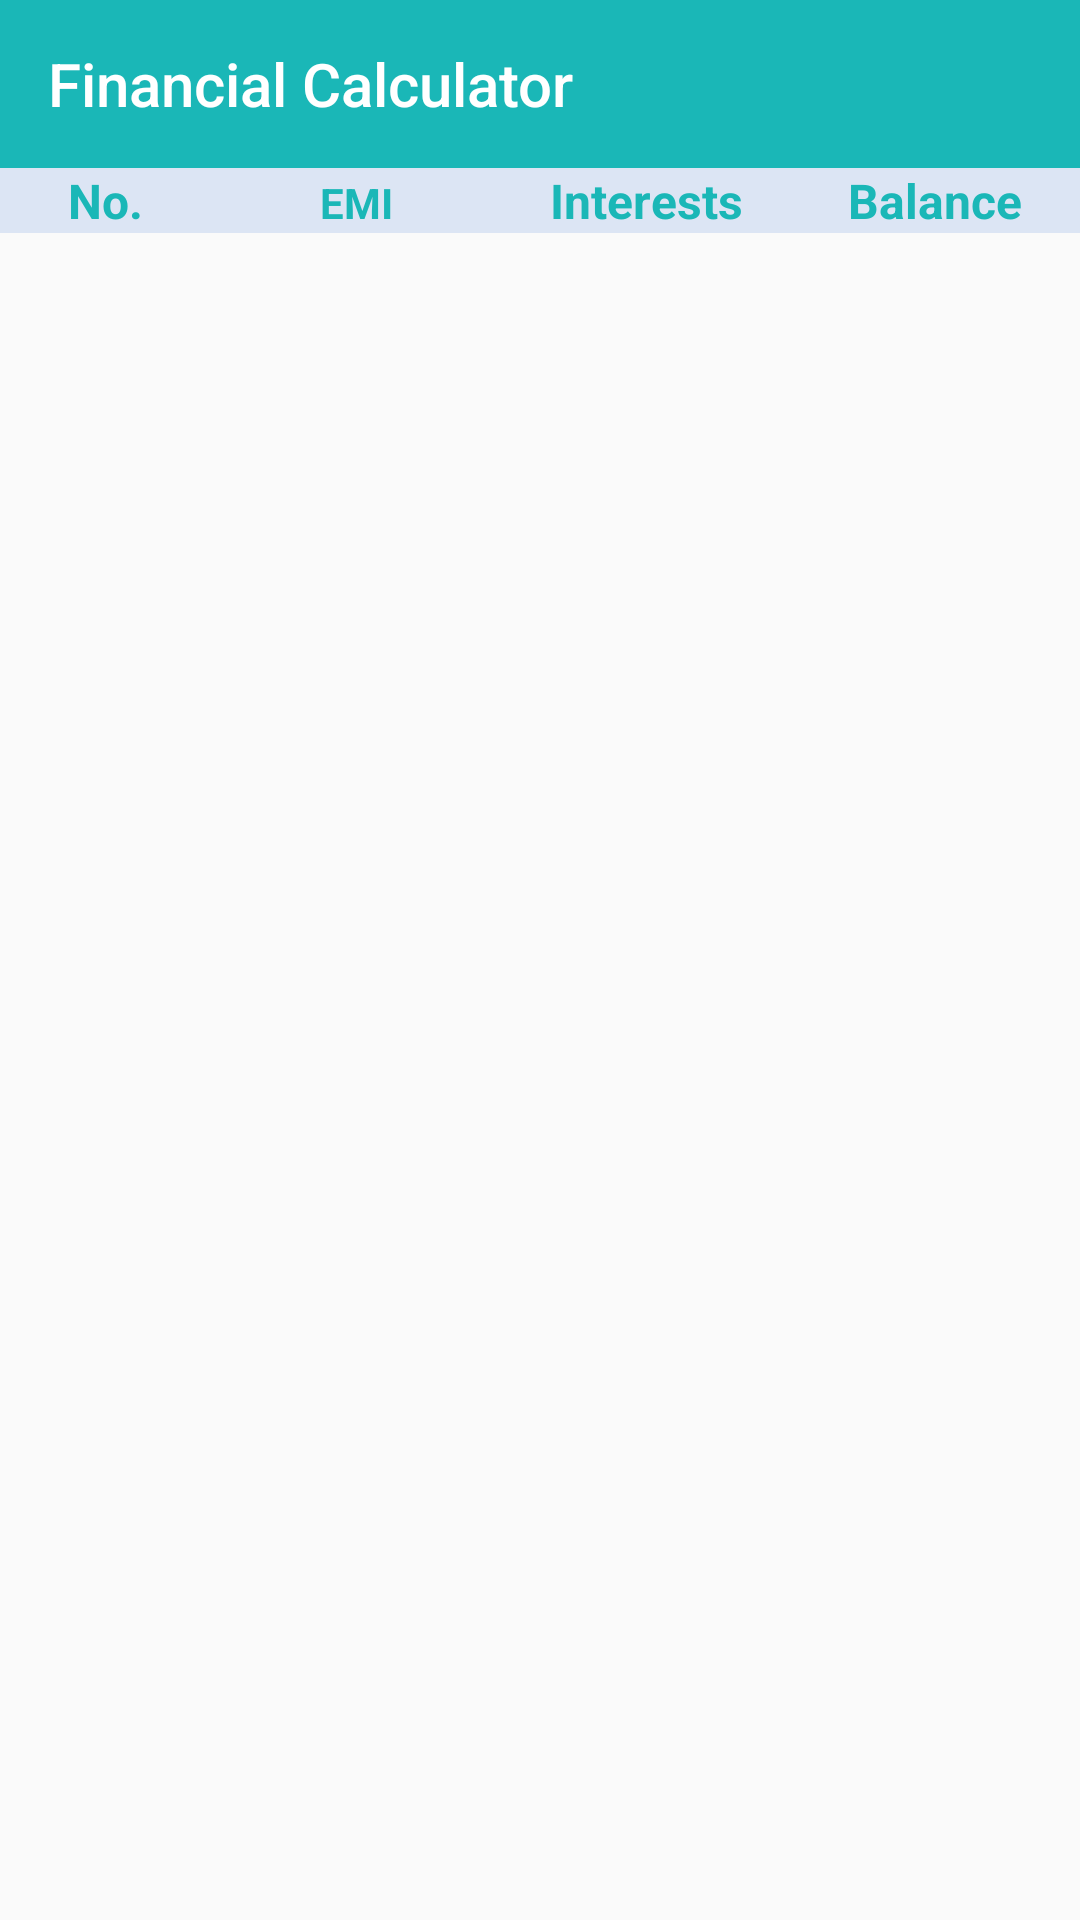

Reconstruct the res/layout file that produces this screen, plus the resources it refers to.
<!-- AndroidManifest.xml: application theme AppTheme -->
<!-- res/layout/activity_compound_amortization.xml -->
<?xml version="1.0" encoding="utf-8"?>
<RelativeLayout xmlns:android="http://schemas.android.com/apk/res/android"
    xmlns:tools="http://schemas.android.com/tools"
    android:id="@+id/activity_loan_amortization"
    android:layout_width="match_parent"
    android:layout_height="match_parent"
    android:orientation="vertical"

  >   <include
    android:id="@+id/app_bar"
    layout="@layout/app_bar" />
    <ScrollView
        android:layout_width="match_parent"
        android:layout_height="match_parent"
        android:layout_marginTop="?attr/actionBarSize">
        <LinearLayout
            android:orientation="vertical"
            android:layout_width="match_parent"
            android:layout_height="wrap_content"
            >
    <LinearLayout
        android:orientation="horizontal"
        android:layout_width="match_parent"
        android:layout_height="wrap_content"
        android:layout_gravity="center"
        android:background="#dce5f4">
        <TextView
            android:id="@+id/AmortizationIdname"
            android:layout_height="wrap_content"
            android:layout_width="match_parent"
            android:textSize="16dip"
            android:textStyle="bold"
            android:layout_weight="1.1"
            android:text="No."
            android:gravity="center"
            android:textColor="@color/text_color"
           >
        </TextView>

        <TextView
            android:id="@+id/AmortizationInterestname"
            android:layout_height="wrap_content"
            android:layout_width="match_parent"
            android:textSize="14dip"
            android:textStyle="bold"
            android:layout_weight="1"
            android:text="EMI"
            android:textColor="@color/text_color"
            android:gravity="center">
        </TextView>
        <TextView
            android:id="@+id/AmortizationPrincipalnmae"
            android:layout_height="wrap_content"
            android:layout_width="match_parent"
            android:textSize="16dip"
            android:textStyle="bold"
            android:layout_weight="1"
            android:text="Interests"
            android:textColor="@color/text_color"
            android:gravity="center">
        </TextView>
        <TextView
            android:id="@+id/AmortizationRemainingBalancename"
            android:layout_height="wrap_content"
            android:layout_width="match_parent"
            android:textSize="16dip"
            android:textStyle="bold"
            android:layout_weight="1"
            android:text="Balance"
            android:textColor="@color/text_color"
            android:gravity="center">
        </TextView>
    </LinearLayout>
    <LinearLayout
        android:layout_width="match_parent"
        android:layout_height="wrap_content"
        android:orientation="vertical">

    <android.support.v7.widget.RecyclerView
        android:id="@+id/recyclerViewAmortization"
        android:layout_width="match_parent"
        android:layout_height="match_parent"
        >

        </android.support.v7.widget.RecyclerView>
    </LinearLayout>

</LinearLayout>
        </ScrollView>
    </RelativeLayout>
<!-- res/layout/app_bar.xml (included above) -->
<?xml version="1.0" encoding="utf-8"?>
<android.support.v7.widget.Toolbar xmlns:android="http://schemas.android.com/apk/res/android"
    xmlns:app="http://schemas.android.com/apk/res-auto"
    android:id="@+id/toolbar"
    android:layout_width="match_parent"
    android:layout_height="wrap_content"
    android:background="@color/appcolor"
    app:theme="@style/ThemeOverlay.AppCompat.Dark.ActionBar"
    app:title="@string/app_name"
    app:titleTextColor="@color/cardview_light_background" />
<!-- resources referenced by this layout -->
<resources>
  <color name="appcolor">#1ab7b7</color>
  <color name="cardview_light_background">#FFFFFFFF</color>
  <color name="text_color">#1ab7b7</color>
  <string name="app_name">Financial Calculator</string>
  
  
      //for calcualtor string
  <style name="AppTheme" parent="Theme.AppCompat.Light.NoActionBar">
          
  
          <item name="colorPrimary">@color/colorPrimary</item>
          <item name="colorPrimaryDark">@color/colorPrimaryDark</item>
          <item name="colorAccent">@color/appcolor</item>
      </style>
  <color name="colorPrimary">#1ab7b7</color>
  <color name="colorPrimaryDark">#0bd2d2</color>
</resources>
